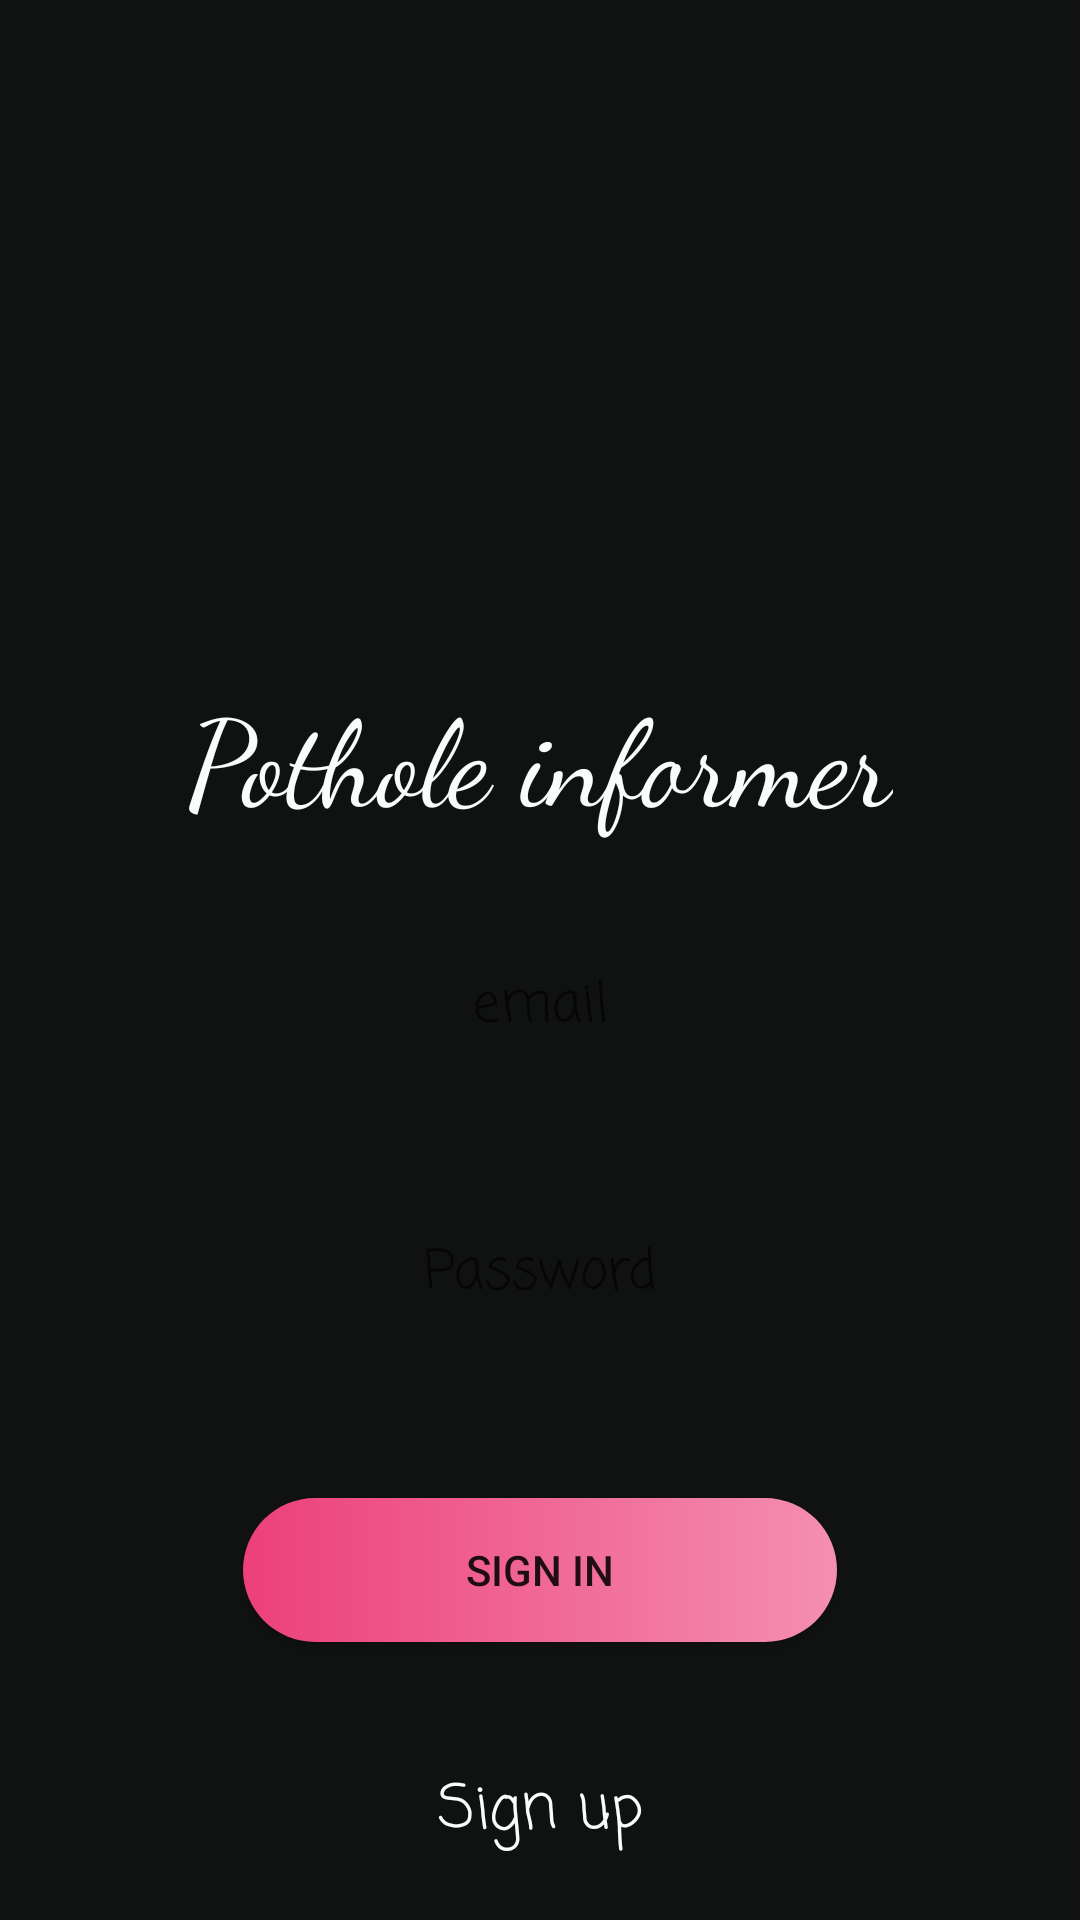

Android layout source for this screen:
<!-- AndroidManifest.xml: application theme AppTheme -->
<!-- res/layout/activity_main.xml -->
<?xml version="1.0" encoding="utf-8"?>
<android.support.constraint.ConstraintLayout xmlns:android="http://schemas.android.com/apk/res/android"
    xmlns:app="http://schemas.android.com/apk/res-auto"
    xmlns:tools="http://schemas.android.com/tools"
    android:id="@+id/linearLayout"
    android:layout_width="match_parent"
    android:layout_height="match_parent"
    android:background="#101111">

    <ImageView
        android:id="@+id/imageView"
        android:layout_width="0dp"
        android:layout_height="152dp"
        android:layout_marginBottom="10dp"
        android:layout_marginTop="20dp"
        app:layout_constraintBottom_toTopOf="@+id/textView"
        app:layout_constraintEnd_toEndOf="parent"
        app:layout_constraintHorizontal_bias="0.0"
        app:layout_constraintStart_toStartOf="parent"
        app:layout_constraintTop_toTopOf="parent"
        android:src="@drawable/icon" />

    <TextView
        android:id="@+id/textView"
        android:layout_width="wrap_content"
        android:layout_height="wrap_content"
        android:layout_marginBottom="1dp"
        android:fontFamily="cursive"
        android:text="Pothole informer"
        android:textColor="#f7fcfc"
        android:textSize="40dp"
        app:layout_constraintBottom_toTopOf="@+id/emailid"
        app:layout_constraintEnd_toEndOf="parent"
        app:layout_constraintStart_toStartOf="parent"
        app:layout_constraintTop_toBottomOf="@+id/imageView" />

    <EditText
        android:id="@+id/emailid"
        style="@style/editText_style"
        android:layout_width="wrap_content"
        android:layout_height="wrap_content"
        android:layout_marginBottom="16dp"
        android:ems="10"
        android:fontFamily="casual"
        android:hint=" email "
        android:inputType="textEmailAddress"
        app:layout_constraintBottom_toTopOf="@+id/password"
        app:layout_constraintEnd_toEndOf="parent"
        app:layout_constraintStart_toStartOf="parent"
        app:layout_constraintTop_toBottomOf="@+id/textView" />

    <EditText
        android:id="@+id/password"
        style="@style/editText_style"
        android:layout_width="wrap_content"
        android:layout_height="wrap_content"
        android:layout_marginBottom="28dp"
        android:ems="10"
        android:fontFamily="casual"
        android:hint=" Password "
        android:inputType="textPassword"
        app:layout_constraintBottom_toTopOf="@+id/signinbtn"
        app:layout_constraintEnd_toEndOf="parent"
        app:layout_constraintHorizontal_bias="0.5"
        app:layout_constraintStart_toStartOf="parent"
        app:layout_constraintTop_toBottomOf="@+id/emailid" />

    <Button
        android:id="@+id/signinbtn"
        style="@style/button_style"
        android:layout_width="198dp"
        android:layout_height="wrap_content"
        android:layout_marginBottom="19dp"
        android:text="Sign in"
        app:layout_constraintBottom_toTopOf="@+id/signuptxt"
        app:layout_constraintEnd_toEndOf="parent"
        app:layout_constraintHorizontal_bias="0.5"
        app:layout_constraintStart_toStartOf="parent"
        app:layout_constraintTop_toBottomOf="@+id/password" />

    <TextView
        android:id="@+id/signuptxt"
        android:layout_width="wrap_content"
        android:layout_height="wrap_content"
        android:fontFamily="casual"
        android:text="Sign up"
        android:textColor="#f7fcfc"
        android:textSize="20dp"
        app:layout_constraintBottom_toBottomOf="parent"
        app:layout_constraintEnd_toEndOf="parent"
        app:layout_constraintStart_toStartOf="parent"
        app:layout_constraintTop_toBottomOf="@+id/signinbtn" />

</android.support.constraint.ConstraintLayout>
<!-- resources referenced by this layout -->
<resources>
  <style name="button_style">//UI for the button part
          <item name="android:background">@drawable/button_background</item>
          //
          <item name="android:layout_width">match_parent</item>
          <item name="android:layout_margin">20dp</item>
          <item name="android:layout_height">wrap_content</item>
      </style>
  <style name="editText_style">//UI for the the edit text field
          <item name="android:gravity">center</item>
          <item name="android:background">@drawable/edittext_background</item>//importing
          edit_Text_background.xml
          <item name="android:layout_width">match_parent</item>
          <item name="android:layout_height">wrap_content</item>
          <item name="android:layout_margin">20dp</item>
          <item name="android:ems">10</item>
  
      </style>
  <style name="AppTheme" parent="Theme.AppCompat.Light.NoActionBar">
          
          <item name="colorPrimary">@color/colorPrimary</item>
          <item name="colorPrimaryDark">@color/colorPrimaryDark</item>
          <item name="colorAccent">@color/colorAccent</item>
      </style>
  <!-- drawable button_background (drawable) -->
  <?xml version="1.0" encoding="utf-8"?>
  <selector xmlns:android="http://schemas.android.com/apk/res/android">
      <item>
          <shape android:shape="rectangle">
              <corners android:radius="50dp"></corners> // rounded button
              <solid android:color="#FDFDFE"></solid>
              <size android:height="25dp"></size>       //height
              <gradient android:startColor="#EC407A"
                  android:endColor="#F48FB1"></gradient>  //Gradient color for the button
          </shape>
      </item>
  </selector>
  <!-- not gathered from this repository: default colours our renderer supplied (Android Studio template values) -->
  <color name="colorPrimary">#FF6200EE</color>
  <color name="colorPrimaryDark">#FF3700B3</color>
  <color name="colorAccent">#FF03DAC5</color>
</resources>
